The GitHub repository GraceCampbell/Monkey-Classification-CNN contains a labelled image folder "images" with 3 categories: langur, macaque, marmoset. Examples follow, each with its label.

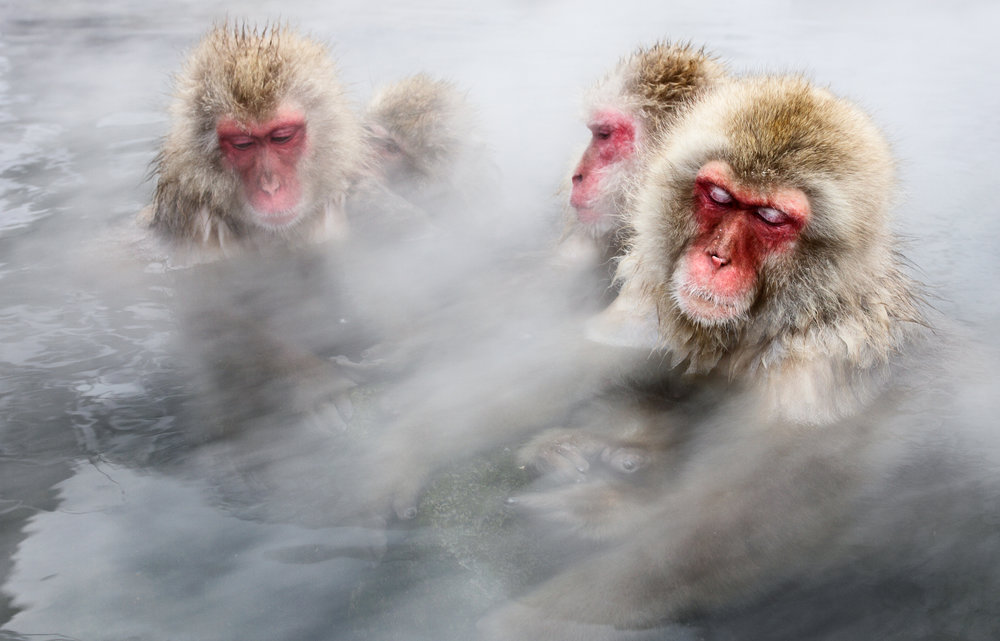
Label: macaque

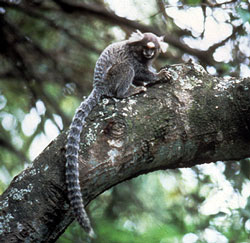
Label: marmoset

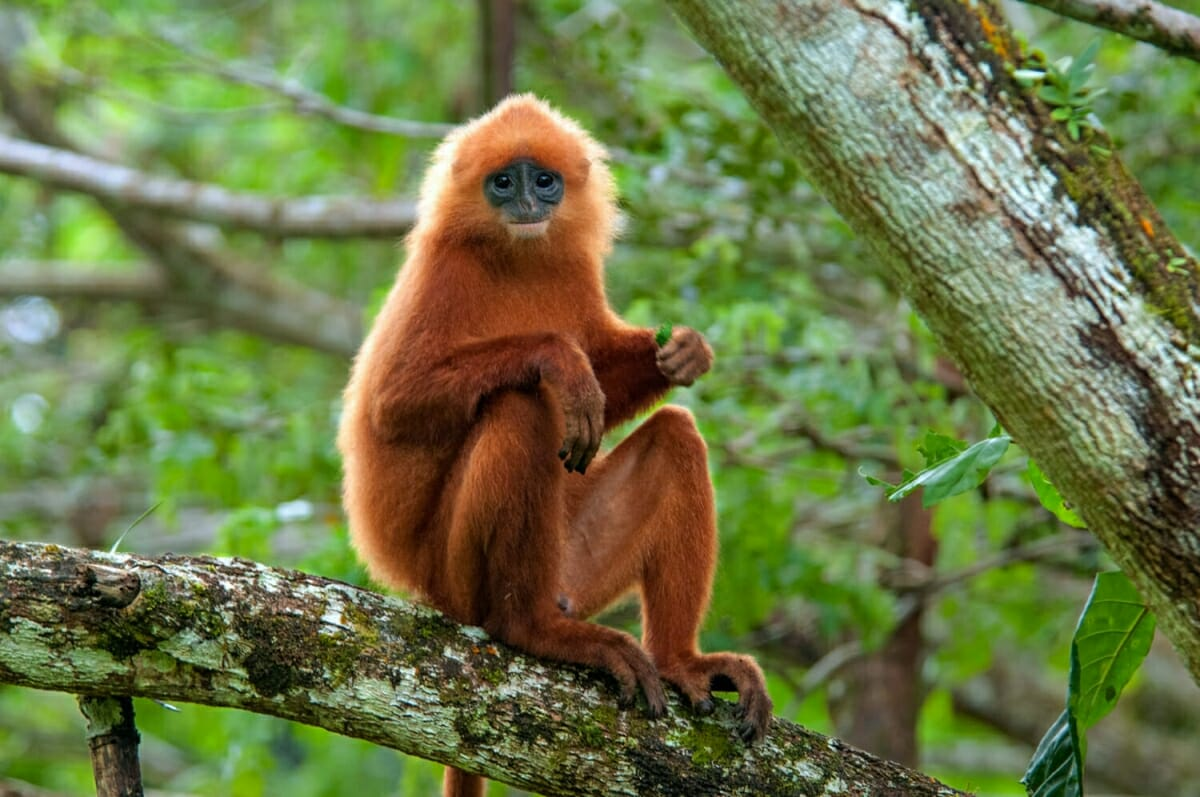
Label: langur

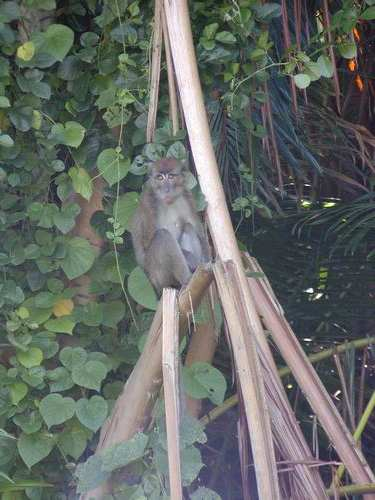
Label: macaque

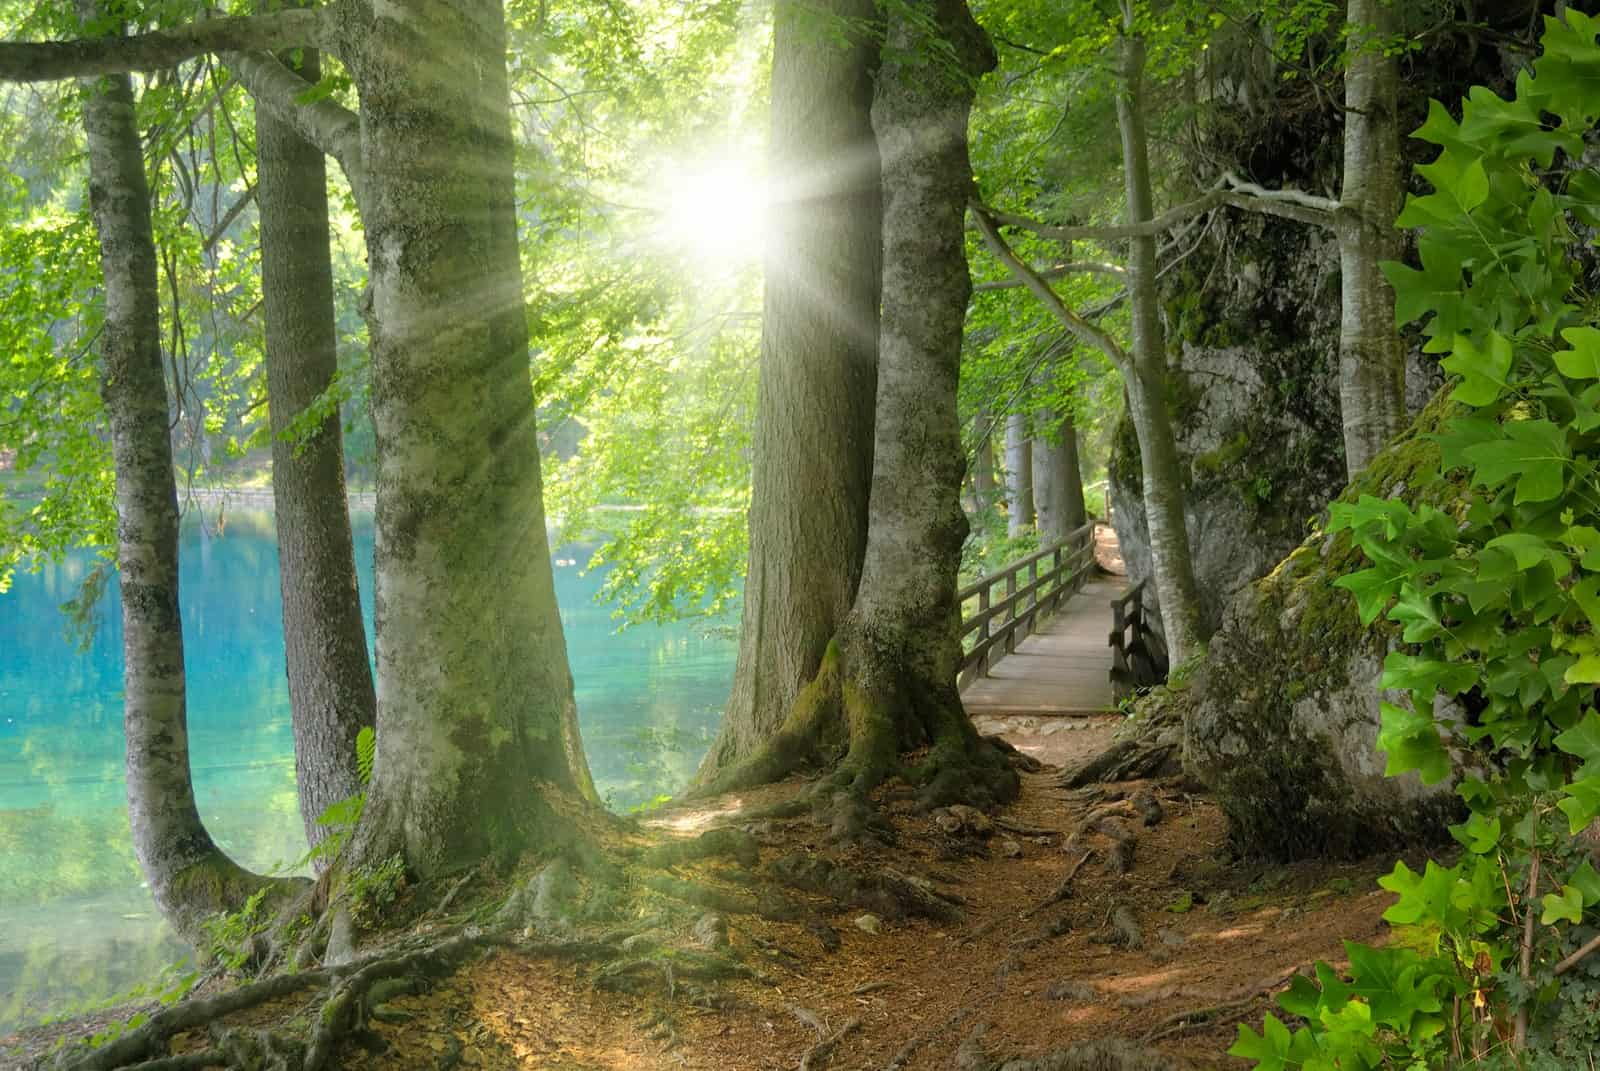
Label: marmoset

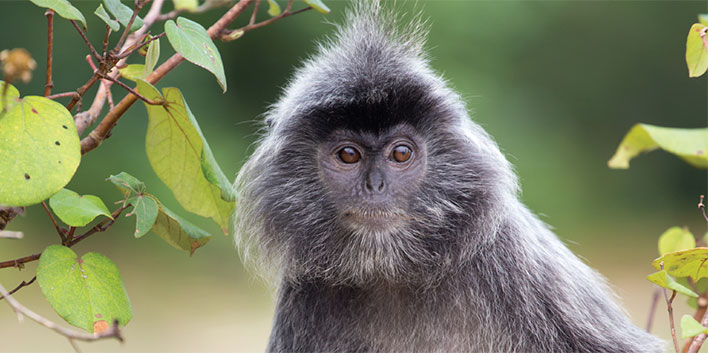
Label: langur
